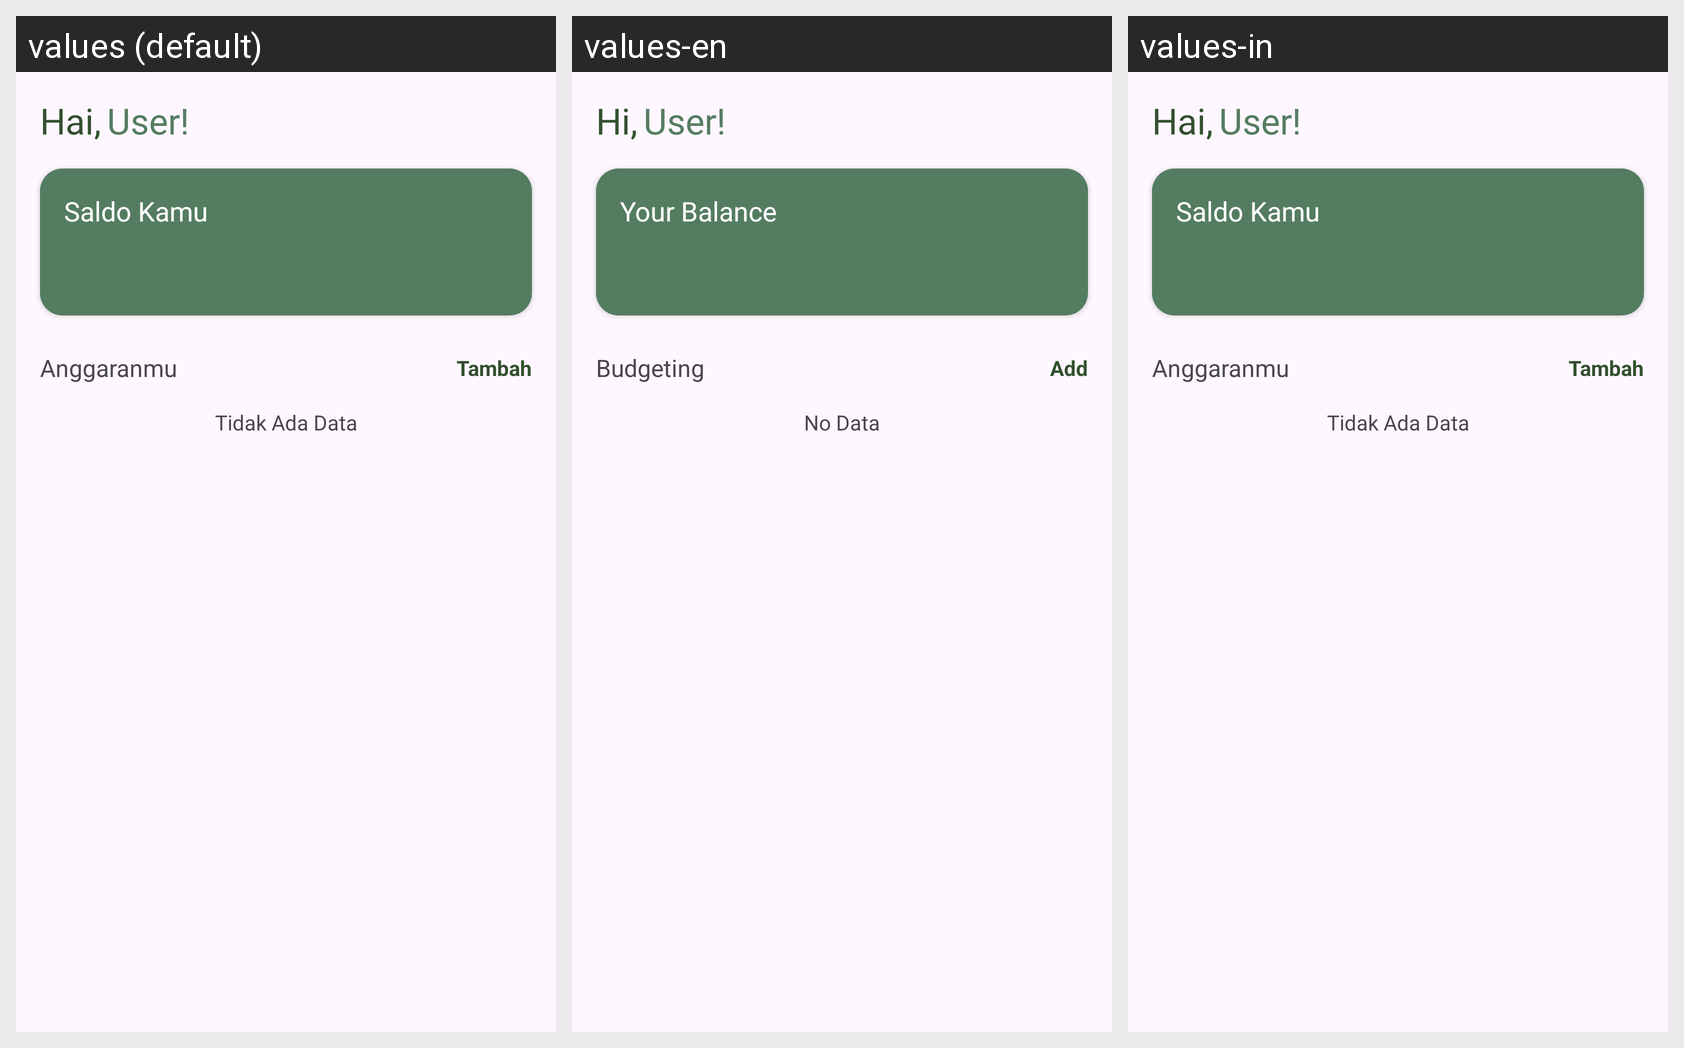

Translations of the strings shown on this Android screen, per locale in the grid:
Android screen res/layout/fragment_home.xml rendered under 3 locales, left to right: values (default), values-en, values-in. Device: Nexus 5 (rendered at 1080×1920; each locale shown at half size, 540×960, under a caption strip naming it); theme Theme.Cashcue.
Strings drawn on this screen, with the default value and each locale's value (text and hints the layout hard-codes, and strings that could not be matched under every locale, appear in the picture but are not listed):

label_greeting_user
  values: Hai,
  values-en: Hi,
  values-in: Hai,

label_name
  values: User!
  values-en: User!
  values-in: User!

saldo_kamu
  values: Saldo Kamu
  values-en: Your Balance
  values-in: Saldo Kamu

anggaranmu
  values: Anggaranmu
  values-en: Budgeting
  values-in: Anggaranmu

add
  values: Tambah
  values-en: Add
  values-in: Tambah

no_data
  values: Tidak Ada Data
  values-en: No Data
  values-in: Tidak Ada Data
